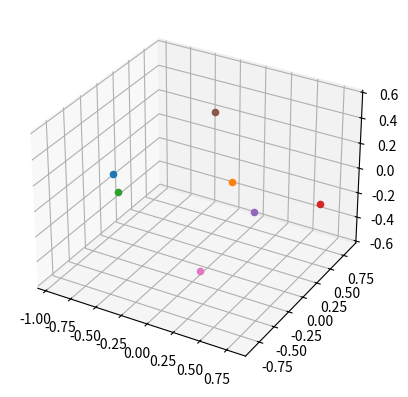

Here is the Python script that generated this plot:
import matplotlib.pyplot as plt

def show(particles, save=False):
    fig = plt.figure()
    ax = fig.add_subplot(projection="3d")
    for particle in particles:
        ax.scatter(particle[0], particle[1],particle[2])
    if save is True: plt.savefig("locaL_minima_particles.jpg") 
    plt.show()

coords7 = [[-0.9523699364,0.0159052548,-0.0840802250],
[-0.2528949024,0.8598484003,-0.3332183372],
[-0.3357005052,-0.8500181306,0.2812584200],
[0.7960710440,0.5155096551,-0.1218613860],
[0.7448954577,-0.5412454414,0.2579017563],
[-0.0442130155,0.1953980103,0.5377653956],
[0.0442118576,-0.1953977484,-0.5377656238]]
print(coords7)
show(coords7)
